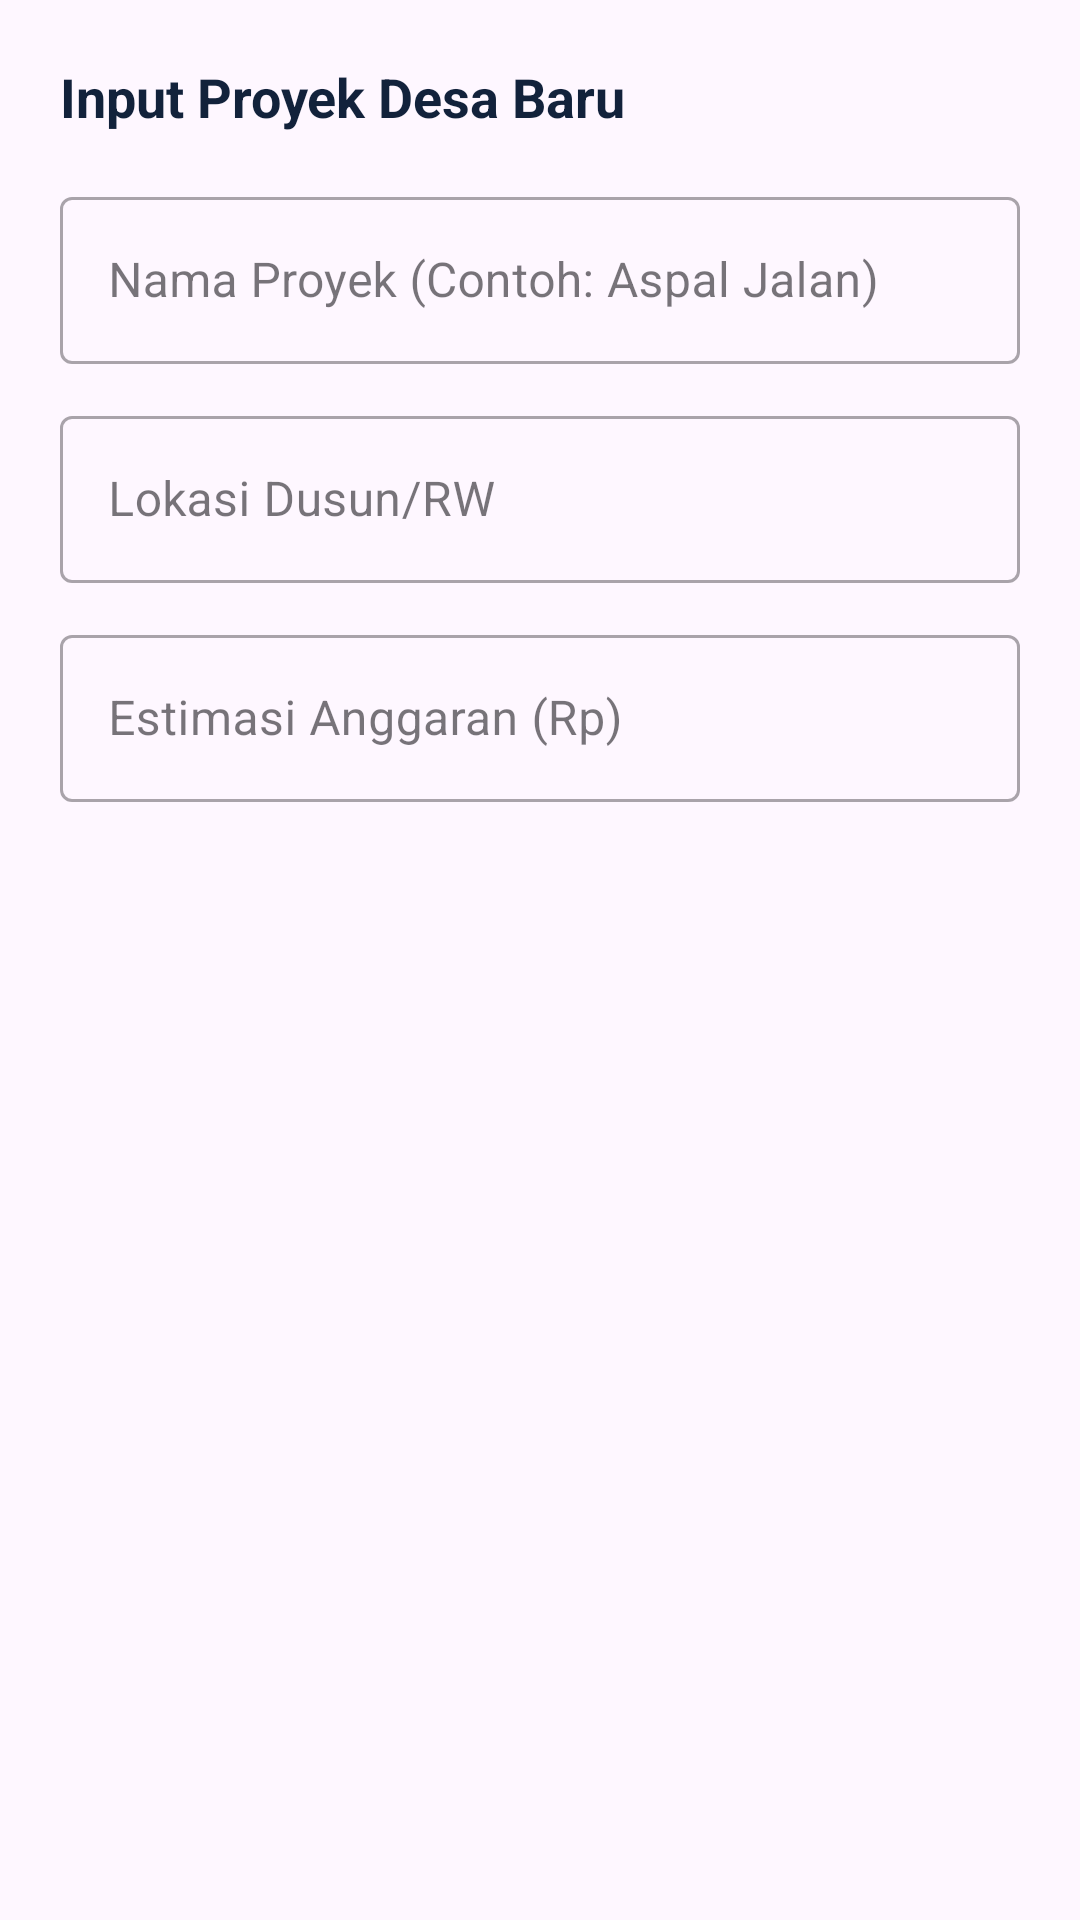

Write the Android layout XML for this screen, with the resource values it uses.
<!-- AndroidManifest.xml: application theme Theme.Idoprism -->
<!-- res/layout/dialog_add_proyek.xml -->
<?xml version="1.0" encoding="utf-8"?>
<LinearLayout xmlns:android="http://schemas.android.com/apk/res/android"
    android:layout_width="match_parent"
    android:layout_height="wrap_content"
    android:orientation="vertical"
    android:padding="20dp">

    <TextView
        android:layout_width="match_parent"
        android:layout_height="wrap_content"
        android:text="Input Proyek Desa Baru"
        android:textSize="18sp"
        android:textStyle="bold"
        android:layout_marginBottom="16dp"
        android:textColor="@color/blue_primary" />

    <com.google.android.material.textfield.TextInputLayout
        style="@style/Widget.MaterialComponents.TextInputLayout.OutlinedBox"
        android:layout_width="match_parent"
        android:layout_height="wrap_content"
        android:hint="Nama Proyek (Contoh: Aspal Jalan)"
        android:layout_marginBottom="12dp">
        <com.google.android.material.textfield.TextInputEditText
            android:id="@+id/etProyekTitle"
            android:layout_width="match_parent"
            android:layout_height="wrap_content" />
    </com.google.android.material.textfield.TextInputLayout>

    <com.google.android.material.textfield.TextInputLayout
        style="@style/Widget.MaterialComponents.TextInputLayout.OutlinedBox"
        android:layout_width="match_parent"
        android:layout_height="wrap_content"
        android:hint="Lokasi Dusun/RW"
        android:layout_marginBottom="12dp">
        <com.google.android.material.textfield.TextInputEditText
            android:id="@+id/etProyekLocation"
            android:layout_width="match_parent"
            android:layout_height="wrap_content" />
    </com.google.android.material.textfield.TextInputLayout>

    <com.google.android.material.textfield.TextInputLayout
        style="@style/Widget.MaterialComponents.TextInputLayout.OutlinedBox"
        android:layout_width="match_parent"
        android:layout_height="wrap_content"
        android:hint="Estimasi Anggaran (Rp)">
        <com.google.android.material.textfield.TextInputEditText
            android:id="@+id/etProyekBudget"
            android:layout_width="match_parent"
            android:layout_height="wrap_content"
            android:inputType="number" />
    </com.google.android.material.textfield.TextInputLayout>
</LinearLayout>
<!-- resources referenced by this layout -->
<resources>
  <color name="blue_primary">#12223B</color>
  <style name="Theme.Idoprism" parent="Base.Theme.Idoprism" />
  <style name="Base.Theme.Idoprism" parent="Theme.Material3.DayNight.NoActionBar">
          
          
      </style>
</resources>
